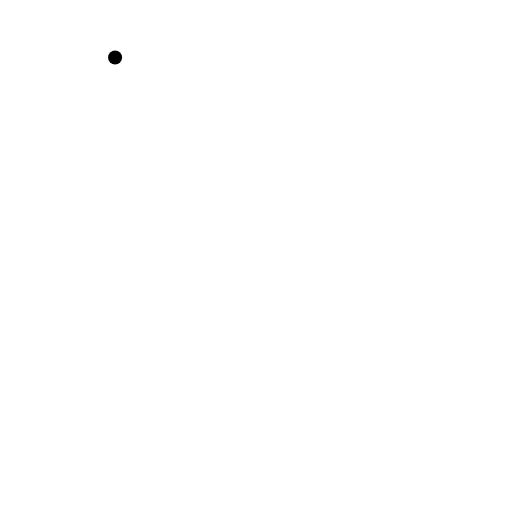
t = 0.00 s
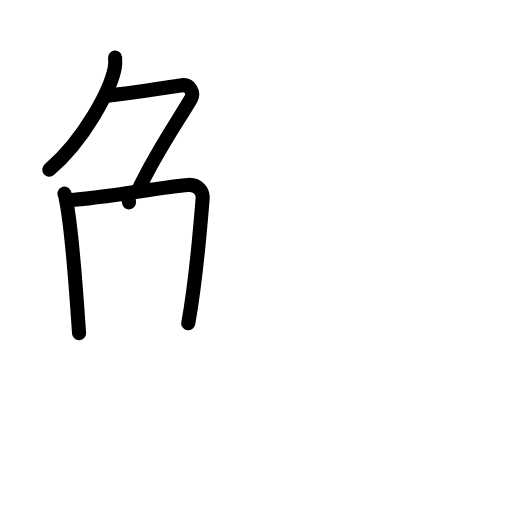
t = 4.13 s
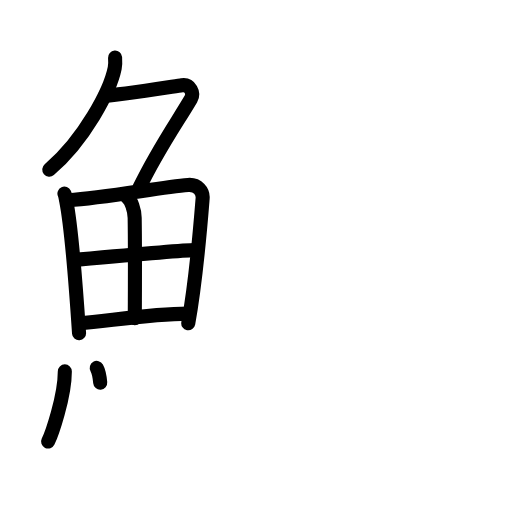
t = 8.25 s
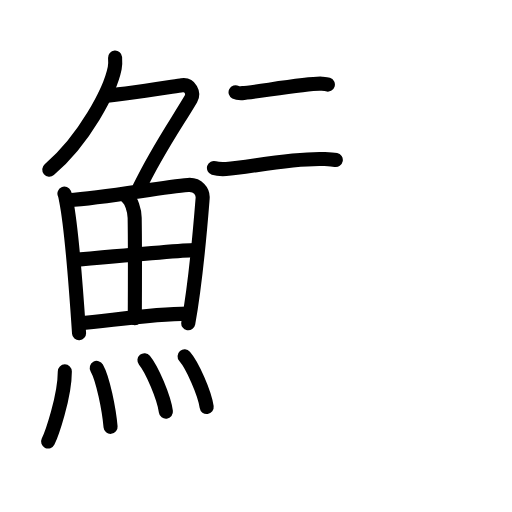
t = 12.58 s
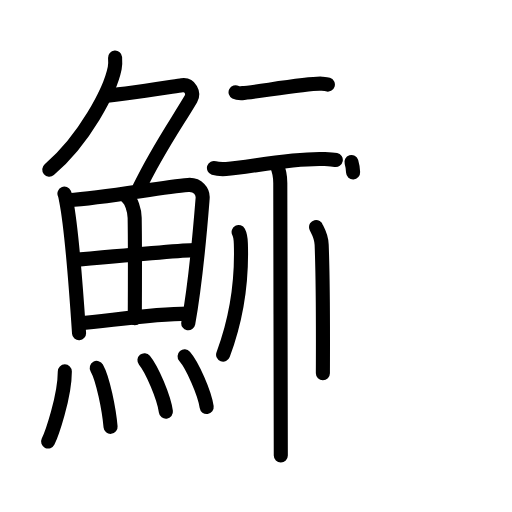
t = 16.38 s
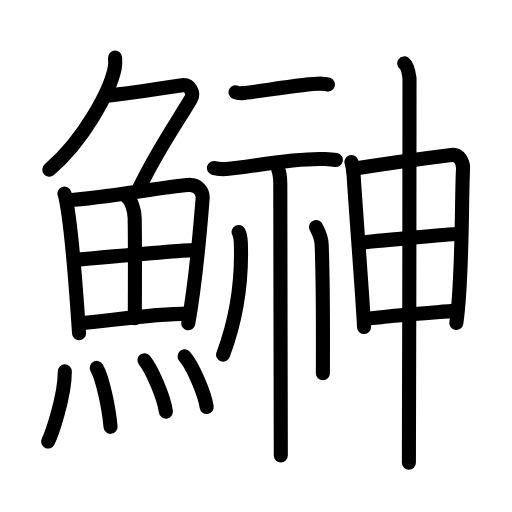
t = 21.00 s

The animated SVG that drew these frames (rendered in a browser with its animation timeline set to each time). Animation: 59 SMIL elements (animate=59); one cycle of 21.00 s.

<?xml version="1.0" encoding="UTF-8"?>
<!--
AniKanjiVG is licensed by CC-BY-SA Paul C. Sommerhoff (https://bitbucket.org/sommerhoff/anikanjivg).
AniKanjiVG uses KanjiVG which is licensed by CC-BY-SA Ulrich Apel (http://kanjivg.tagaini.net).
See also http://creativecommons.org/licenses/by-sa/3.0/
-->
<svg xmlns:kvg='http://kanjivg.tagaini.net' xmlns='http://www.w3.org/2000/svg' width='109' height='109' viewBox='0 0 109 109' style='fill:none;stroke:#000000;stroke-width:3;stroke-linecap:round;stroke-linejoin:round;' id="kvg:kanji_09c30"><g id="kvg:09c30" kvg:element="鰰"><g id="kvg:09c30-g1" kvg:element="魚" kvg:position="left" kvg:radical="general"><g id="kvg:09c30-g2" kvg:element="𠂊𠂊𠂊𠂊𠂊𠂊𠂊𠂊𠔉𠔉𠂊𠂊𠂊𠂊𤇾𠂊𠔉𠂊𠂊𠂊𠂤𠂊𠂊𠂊𦥯𦥑𠂊𦥑𠂊𠂊𠔉𠔉𠂊𠂊𠂊𠂊𠂊𠂊𠂊𠂊𠂊𠂊𦥑𦥑𠂊𠂊𠂊𠂊𠬝𠂊𤇾𠂊𤇾𠂊𠂊𠂊𠂊𦥑𦥑𠂊𠂊𠂢𠂢𠂊𠂊𦥑𠂊𦰩𠂊𠂊𠂊𠂊𤇾𦥑𠂊𠂊𠂊𠂊𠂊𠂊𠂊𦥑𠂊𠂊𠂊𠂊𠂊𠂊𠂊𠂊𠂊𠂊𠂊𠂢𠂢𦥑𠂊𦥑𦥑𦥑𦥑𦥑𦥑𠂊𠂊𠂊𠂊𠂊𦥑𠂊𠂊𠂊𠂊𤇾𠂊𠂊𠂊𠂊𦥑𦥯𦥑𠂊𠂊𠂊𠂊𠂊𠂊𠂊𠂊𠂊𠂊𠂊𠂊𠂊𦥑𦰌𠂊𦥑𠂊𠂊𠂊𠂊𠂊𠂊𠂊𠂊𠂤𠂤𠂊𠂊𦥑𦥑𠂊𠂤𠂊𠂊𠂊𩙿𠂊𠂊𠂊𠂊𠂊𠂊𠂊𠂊𠂊𠂊𠂊𠂊𠂊𠂊𠂊𠂊𠂊𠂊𠂊𠂊𠂊𠂊𠂊𠂊𠂊𠂊𠂊𠂊𠂊𠂊𠂊𠂊𠂊𠂊𠂊𠂊𠂊𠂊𠂊𠂊𠂊𠂊𠂊𠂊𠂊𠂊𠂊𠂊𠂊𠂊𠂊𠂊𠂊𠂊𠂊𠂊𠂊𠂊𠂊𠂊𠂊" kvg:variant="true" kvg:original="勹" kvg:position="top"><path id="kvg:09c30-s1" kvg:type="㇒" d="M24.5,12.25c0.04,0.56,0.08,1.45-0.08,2.26c-0.95,4.76-6.43,15.21-13.93,21.61"><animate attributeName="d" begin="0.0s" dur="0.5s" from="M24.5,12.25C24.5,12.25,24.5,12.25,24.5,12.25" to="M24.5,12.25c0.04,0.56,0.08,1.45-0.08,2.26" />
<animate attributeName="d" begin="0.5s" dur="0.5s" from="M24.5,12.25c0.04,0.56,0.08,1.45-0.08,2.26c0,0,0,0,0,0,0" to="M24.5,12.25c0.04,0.56,0.08,1.45-0.08,2.26c-0.95,4.76-6.43,15.21-13.93,21.61" />
</path>
<path id="kvg:09c30-s2" kvg:type="㇇" d="M22.39,20.38c1.93,0,14.32-1.94,16.35-2.23c1.74-0.25,2.63,1.67,1.91,2.9C37.59,26.24,33.5,32,29.69,39.95"><animate attributeName="d" begin="1.0s" dur="0.3333333333333333s" from="M22.39,20.38C22.39,20.38,22.39,20.38,22.39,20.38" to="M22.39,20.38c1.93,0,14.32-1.94,16.35-2.23" />
<animate attributeName="d" begin="1.3333333333333333s" dur="0.3333333333333333s" from="M22.39,20.38c1.93,0,14.32-1.94,16.35-2.23c0,0,0,0,0,0,0" to="M22.39,20.38c1.93,0,14.32-1.94,16.35-2.23c1.74-0.25,2.63,1.67,1.91,2.9" />
<animate attributeName="d" begin="1.6666666666666665s" dur="0.3333333333333333s" from="M22.39,20.38c1.93,0,14.32-1.94,16.35-2.23c1.74-0.25,2.63,1.67,1.91,2.9c0,0,0,0,0,0,0" to="M22.39,20.38c1.93,0,14.32-1.94,16.35-2.23c1.74-0.25,2.63,1.67,1.91,2.9C37.59,26.24,33.5,32,29.69,39.95" />
<animate attributeName="d" begin="0s" dur="1.0s" from="M-100,-100" to="M-100,-100" />
</path>
</g>
<g id="kvg:09c30-g3" kvg:position="bottom"><g id="kvg:09c30-g4" kvg:element="田"><path id="kvg:09c30-s3" kvg:type="㇑" d="M13.72,41.21c0.23,0.5,0.23,0.84,0.36,1.46c1.02,5.14,2.11,18.67,2.75,28.26"><animate attributeName="d" begin="2.0s" dur="0.5s" from="M13.72,41.21C13.72,41.21,13.72,41.21,13.72,41.21" to="M13.72,41.21c0.23,0.5,0.23,0.84,0.36,1.46" />
<animate attributeName="d" begin="2.5s" dur="0.5s" from="M13.72,41.21c0.23,0.5,0.23,0.84,0.36,1.46c0,0,0,0,0,0,0" to="M13.72,41.21c0.23,0.5,0.23,0.84,0.36,1.46c1.02,5.14,2.11,18.67,2.75,28.26" />
<animate attributeName="d" begin="0s" dur="2.0s" from="M-100,-100" to="M-100,-100" />
</path>
<path id="kvg:09c30-s4" kvg:type="㇕a" d="M14.59,42.62c7.79-0.46,19.62-2.78,25.44-3.24c2.13-0.17,3.22,1.39,3.11,2.82c-0.42,5.23-1.32,16.94-3.06,26.63"><animate attributeName="d" begin="3.0s" dur="0.3333333333333333s" from="M14.59,42.62C14.59,42.62,14.59,42.62,14.59,42.62" to="M14.59,42.62c7.79-0.46,19.62-2.78,25.44-3.24" />
<animate attributeName="d" begin="3.3333333333333335s" dur="0.3333333333333333s" from="M14.59,42.62c7.79-0.46,19.62-2.78,25.44-3.24c0,0,0,0,0,0,0" to="M14.59,42.62c7.79-0.46,19.62-2.78,25.44-3.24c2.13-0.17,3.22,1.39,3.11,2.82" />
<animate attributeName="d" begin="3.6666666666666665s" dur="0.3333333333333333s" from="M14.59,42.62c7.79-0.46,19.62-2.78,25.44-3.24c2.13-0.17,3.22,1.39,3.11,2.82c0,0,0,0,0,0,0" to="M14.59,42.62c7.79-0.46,19.62-2.78,25.44-3.24c2.13-0.17,3.22,1.39,3.11,2.82c-0.42,5.23-1.32,16.94-3.06,26.63" />
<animate attributeName="d" begin="0s" dur="3.0s" from="M-100,-100" to="M-100,-100" />
</path>
<path id="kvg:09c30-s5" kvg:type="㇑a" d="M27.06,41.99c0.9,0.65,1.58,2.74,1.61,4.39c0.12,7.33,0.03,17.71,0.03,21.35"><animate attributeName="d" begin="4.0s" dur="0.5s" from="M27.06,41.99C27.06,41.99,27.06,41.99,27.06,41.99" to="M27.06,41.99c0.9,0.65,1.58,2.74,1.61,4.39" />
<animate attributeName="d" begin="4.5s" dur="0.5s" from="M27.06,41.99c0.9,0.65,1.58,2.74,1.61,4.39c0,0,0,0,0,0,0" to="M27.06,41.99c0.9,0.65,1.58,2.74,1.61,4.39c0.12,7.33,0.03,17.71,0.03,21.35" />
<animate attributeName="d" begin="0s" dur="4.0s" from="M-100,-100" to="M-100,-100" />
</path>
<path id="kvg:09c30-s6" kvg:type="㇐a" d="M16.5,55.27c2.54-0.23,22.81-2.05,24.91-2.03"><animate attributeName="d" begin="5.0s" dur="1.0s" from="M16.5,55.27C16.5,55.27,16.5,55.27,16.5,55.27" to="M16.5,55.27c2.54-0.23,22.81-2.05,24.91-2.03" />
<animate attributeName="d" begin="0s" dur="5.0s" from="M-100,-100" to="M-100,-100" />
</path>
<path id="kvg:09c30-s7" kvg:type="㇐a" d="M16.92,68.81c6.58-0.56,15.3-2,23.04-2.05"><animate attributeName="d" begin="6.0s" dur="1.0s" from="M16.92,68.81C16.92,68.81,16.92,68.81,16.92,68.81" to="M16.92,68.81c6.58-0.56,15.3-2,23.04-2.05" />
<animate attributeName="d" begin="0s" dur="6.0s" from="M-100,-100" to="M-100,-100" />
</path>
</g>
<g id="kvg:09c30-g5" kvg:element="灬" kvg:variant="true" kvg:original="火"><path id="kvg:09c30-s8" kvg:type="㇔" d="M13.8,79.07c0,5.41-2.82,13.39-3.56,14.93"><animate attributeName="d" begin="7.0s" dur="1.0s" from="M13.8,79.07C13.8,79.07,13.8,79.07,13.8,79.07" to="M13.8,79.07c0,5.41-2.82,13.39-3.56,14.93" />
<animate attributeName="d" begin="0s" dur="7.0s" from="M-100,-100" to="M-100,-100" />
</path>
<path id="kvg:09c30-s9" kvg:type="㇔" d="M20.6,78.33c1.34,2.36,2.61,8.87,2.94,12.54"><animate attributeName="d" begin="8.0s" dur="1.0s" from="M20.6,78.33C20.6,78.33,20.6,78.33,20.6,78.33" to="M20.6,78.33c1.34,2.36,2.61,8.87,2.94,12.54" />
<animate attributeName="d" begin="0s" dur="8.0s" from="M-100,-100" to="M-100,-100" />
</path>
<path id="kvg:09c30-s10" kvg:type="㇔" d="M30.75,76.69c1.61,1.93,4.16,7.95,4.57,10.96"><animate attributeName="d" begin="9.0s" dur="1.0s" from="M30.75,76.69C30.75,76.69,30.75,76.69,30.75,76.69" to="M30.75,76.69c1.61,1.93,4.16,7.95,4.57,10.96" />
<animate attributeName="d" begin="0s" dur="9.0s" from="M-100,-100" to="M-100,-100" />
</path>
<path id="kvg:09c30-s11" kvg:type="㇔" d="M39.3,75.87c1.66,1.9,4.28,7.82,4.7,10.78"><animate attributeName="d" begin="10.0s" dur="1.0s" from="M39.3,75.87C39.3,75.87,39.3,75.87,39.3,75.87" to="M39.3,75.87c1.66,1.9,4.28,7.82,4.7,10.78" />
<animate attributeName="d" begin="0s" dur="10.0s" from="M-100,-100" to="M-100,-100" />
</path>
</g>
</g>
</g>
<g id="kvg:09c30-g6" kvg:element="神" kvg:variant="true" kvg:position="right"><g id="kvg:09c30-g7" kvg:element="礻" kvg:variant="true" kvg:original="示" kvg:position="left"><g id="kvg:09c30-g8" kvg:element="示"><g id="kvg:09c30-g9" kvg:position="top"><path id="kvg:09c30-s12" kvg:type="㇐" d="M50.15,19.63c0.38,0.2,1.07,0.22,1.45,0.2c2.36-0.14,14.55-2.24,16.88-2.01c0.63,0.06,1,0.09,1.32,0.19"><animate attributeName="d" begin="11.0s" dur="0.3333333333333333s" from="M50.15,19.63C50.15,19.63,50.15,19.63,50.15,19.63" to="M50.15,19.63c0.38,0.2,1.07,0.22,1.45,0.2" />
<animate attributeName="d" begin="11.333333333333334s" dur="0.3333333333333333s" from="M50.15,19.63c0.38,0.2,1.07,0.22,1.45,0.2c0,0,0,0,0,0,0" to="M50.15,19.63c0.38,0.2,1.07,0.22,1.45,0.2c2.36-0.14,14.55-2.24,16.88-2.01" />
<animate attributeName="d" begin="11.666666666666666s" dur="0.3333333333333333s" from="M50.15,19.63c0.38,0.2,1.07,0.22,1.45,0.2c2.36-0.14,14.55-2.24,16.88-2.01c0,0,0,0,0,0,0" to="M50.15,19.63c0.38,0.2,1.07,0.22,1.45,0.2c2.36-0.14,14.55-2.24,16.88-2.01c0.63,0.06,1,0.09,1.32,0.19" />
<animate attributeName="d" begin="0s" dur="11.0s" from="M-100,-100" to="M-100,-100" />
</path>
<path id="kvg:09c30-s13" kvg:type="㇐" d="M45.55,35.76c0.68,0.22,1.92,0.26,2.59,0.22c4.78-0.31,13.88-2.42,20.98-2.12c1.13,0.05,1.8,0.1,2.37,0.21"><animate attributeName="d" begin="12.0s" dur="0.3333333333333333s" from="M45.55,35.76C45.55,35.76,45.55,35.76,45.55,35.76" to="M45.55,35.76c0.68,0.22,1.92,0.26,2.59,0.22" />
<animate attributeName="d" begin="12.333333333333334s" dur="0.3333333333333333s" from="M45.55,35.76c0.68,0.22,1.92,0.26,2.59,0.22c0,0,0,0,0,0,0" to="M45.55,35.76c0.68,0.22,1.92,0.26,2.59,0.22c4.78-0.31,13.88-2.42,20.98-2.12" />
<animate attributeName="d" begin="12.666666666666666s" dur="0.3333333333333333s" from="M45.55,35.76c0.68,0.22,1.92,0.26,2.59,0.22c4.78-0.31,13.88-2.42,20.98-2.12c0,0,0,0,0,0,0" to="M45.55,35.76c0.68,0.22,1.92,0.26,2.59,0.22c4.78-0.31,13.88-2.42,20.98-2.12c1.13,0.05,1.8,0.1,2.37,0.21" />
<animate attributeName="d" begin="0s" dur="12.0s" from="M-100,-100" to="M-100,-100" />
</path>
</g>
<g id="kvg:09c30-g10" kvg:position="bottom"><path id="kvg:09c30-s14" kvg:type="㇑" d="M58.79,34.83c0.13,0.4,0.88,1.59,0.88,4.14c0,11.52,0.11,50.27,0.11,57.99"><animate attributeName="d" begin="13.0s" dur="0.5s" from="M58.79,34.83C58.79,34.83,58.79,34.83,58.79,34.83" to="M58.79,34.83c0.13,0.4,0.88,1.59,0.88,4.14" />
<animate attributeName="d" begin="13.5s" dur="0.5s" from="M58.79,34.83c0.13,0.4,0.88,1.59,0.88,4.14c0,0,0,0,0,0,0" to="M58.79,34.83c0.13,0.4,0.88,1.59,0.88,4.14c0,11.52,0.11,50.27,0.11,57.99" />
<animate attributeName="d" begin="0s" dur="13.0s" from="M-100,-100" to="M-100,-100" />
</path>
<path id="kvg:09c30-s15" kvg:type="㇒" d="M50.8,49.39c0.45,0.86,0.45,1.67,0.48,2.6C51.5,59,50.5,67.5,47.5,75.5"><animate attributeName="d" begin="14.0s" dur="0.5s" from="M50.8,49.39C50.8,49.39,50.8,49.39,50.8,49.39" to="M50.8,49.39c0.45,0.86,0.45,1.67,0.48,2.6" />
<animate attributeName="d" begin="14.5s" dur="0.5s" from="M50.8,49.39c0.45,0.86,0.45,1.67,0.48,2.6c0,0,0,0,0,0,0" to="M50.8,49.39c0.45,0.86,0.45,1.67,0.48,2.6C51.5,59,50.5,67.5,47.5,75.5" />
<animate attributeName="d" begin="0s" dur="14.0s" from="M-100,-100" to="M-100,-100" />
</path>
<path id="kvg:09c30-s16" kvg:type="㇔" d="M67.29,48.33c0.08,0.33,1.11,1.7,1.19,3.77c0.38,9.94,0.26,23.98,0.26,27.37"><animate attributeName="d" begin="15.0s" dur="0.5s" from="M67.29,48.33C67.29,48.33,67.29,48.33,67.29,48.33" to="M67.29,48.33c0.08,0.33,1.11,1.7,1.19,3.77" />
<animate attributeName="d" begin="15.5s" dur="0.5s" from="M67.29,48.33c0.08,0.33,1.11,1.7,1.19,3.77c0,0,0,0,0,0,0" to="M67.29,48.33c0.08,0.33,1.11,1.7,1.19,3.77c0.38,9.94,0.26,23.98,0.26,27.37" />
<animate attributeName="d" begin="0s" dur="15.0s" from="M-100,-100" to="M-100,-100" />
</path>
</g>
</g>
</g>
<g id="kvg:09c30-g11" kvg:element="申" kvg:position="right"><g id="kvg:09c30-g12" kvg:element="田" kvg:partial="true"><path id="kvg:09c30-s17" kvg:type="㇑" d="M74.82,34.5c0.31,1.01,0.4,1.68,0.47,2.94c0.45,7.32,1.95,26.32,2.21,32.17"><animate attributeName="d" begin="16.0s" dur="0.5s" from="M74.82,34.5C74.82,34.5,74.82,34.5,74.82,34.5" to="M74.82,34.5c0.31,1.01,0.4,1.68,0.47,2.94" />
<animate attributeName="d" begin="16.5s" dur="0.5s" from="M74.82,34.5c0.31,1.01,0.4,1.68,0.47,2.94c0,0,0,0,0,0,0" to="M74.82,34.5c0.31,1.01,0.4,1.68,0.47,2.94c0.45,7.32,1.95,26.32,2.21,32.17" />
<animate attributeName="d" begin="0s" dur="16.0s" from="M-100,-100" to="M-100,-100" />
</path>
<path id="kvg:09c30-s18" kvg:type="㇕a" d="M75.58,35.88c7.17-1.13,15.86-2.3,20.51-2.88c1.71-0.21,2.57,1.5,2.48,3.09c-0.34,5.83-0.05,23.42-1.42,32.66"><animate attributeName="d" begin="17.0s" dur="0.3333333333333333s" from="M75.58,35.88C75.58,35.88,75.58,35.88,75.58,35.88" to="M75.58,35.88c7.17-1.13,15.86-2.3,20.51-2.88" />
<animate attributeName="d" begin="17.333333333333332s" dur="0.3333333333333333s" from="M75.58,35.88c7.17-1.13,15.86-2.3,20.51-2.88c0,0,0,0,0,0,0" to="M75.58,35.88c7.17-1.13,15.86-2.3,20.51-2.88c1.71-0.21,2.57,1.5,2.48,3.09" />
<animate attributeName="d" begin="17.666666666666668s" dur="0.3333333333333333s" from="M75.58,35.88c7.17-1.13,15.86-2.3,20.51-2.88c1.71-0.21,2.57,1.5,2.48,3.09c0,0,0,0,0,0,0" to="M75.58,35.88c7.17-1.13,15.86-2.3,20.51-2.88c1.71-0.21,2.57,1.5,2.48,3.09c-0.34,5.83-0.05,23.42-1.42,32.66" />
<animate attributeName="d" begin="0s" dur="17.0s" from="M-100,-100" to="M-100,-100" />
</path>
<path id="kvg:09c30-s19" kvg:type="㇐a" d="M76.88,51.67c2.03-0.29,18.93-1.84,20.6-1.84"><animate attributeName="d" begin="18.0s" dur="1.0s" from="M76.88,51.67C76.88,51.67,76.88,51.67,76.88,51.67" to="M76.88,51.67c2.03-0.29,18.93-1.84,20.6-1.84" />
<animate attributeName="d" begin="0s" dur="18.0s" from="M-100,-100" to="M-100,-100" />
</path>
<path id="kvg:09c30-s20" kvg:type="㇐a" d="M77.99,67.88c5.75-0.76,12.52-1.2,19.32-1.75"><animate attributeName="d" begin="19.0s" dur="1.0s" from="M77.99,67.88C77.99,67.88,77.99,67.88,77.99,67.88" to="M77.99,67.88c5.75-0.76,12.52-1.2,19.32-1.75" />
<animate attributeName="d" begin="0s" dur="19.0s" from="M-100,-100" to="M-100,-100" />
</path>
</g>
<g id="kvg:09c30-g13" kvg:element="丨"><path id="kvg:09c30-s21" kvg:type="㇑" d="M86.05,13.5c0.63,0.48,1,2.17,1.13,3.13c0.12,0.96-0.13,67.9-0.13,81.87"><animate attributeName="d" begin="20.0s" dur="0.5s" from="M86.05,13.5C86.05,13.5,86.05,13.5,86.05,13.5" to="M86.05,13.5c0.63,0.48,1,2.17,1.13,3.13" />
<animate attributeName="d" begin="20.5s" dur="0.5s" from="M86.05,13.5c0.63,0.48,1,2.17,1.13,3.13c0,0,0,0,0,0,0" to="M86.05,13.5c0.63,0.48,1,2.17,1.13,3.13c0.12,0.96-0.13,67.9-0.13,81.87" />
<animate attributeName="d" begin="0s" dur="20.0s" from="M-100,-100" to="M-100,-100" />
</path>
</g>
</g>
</g>
</g>
</svg>
